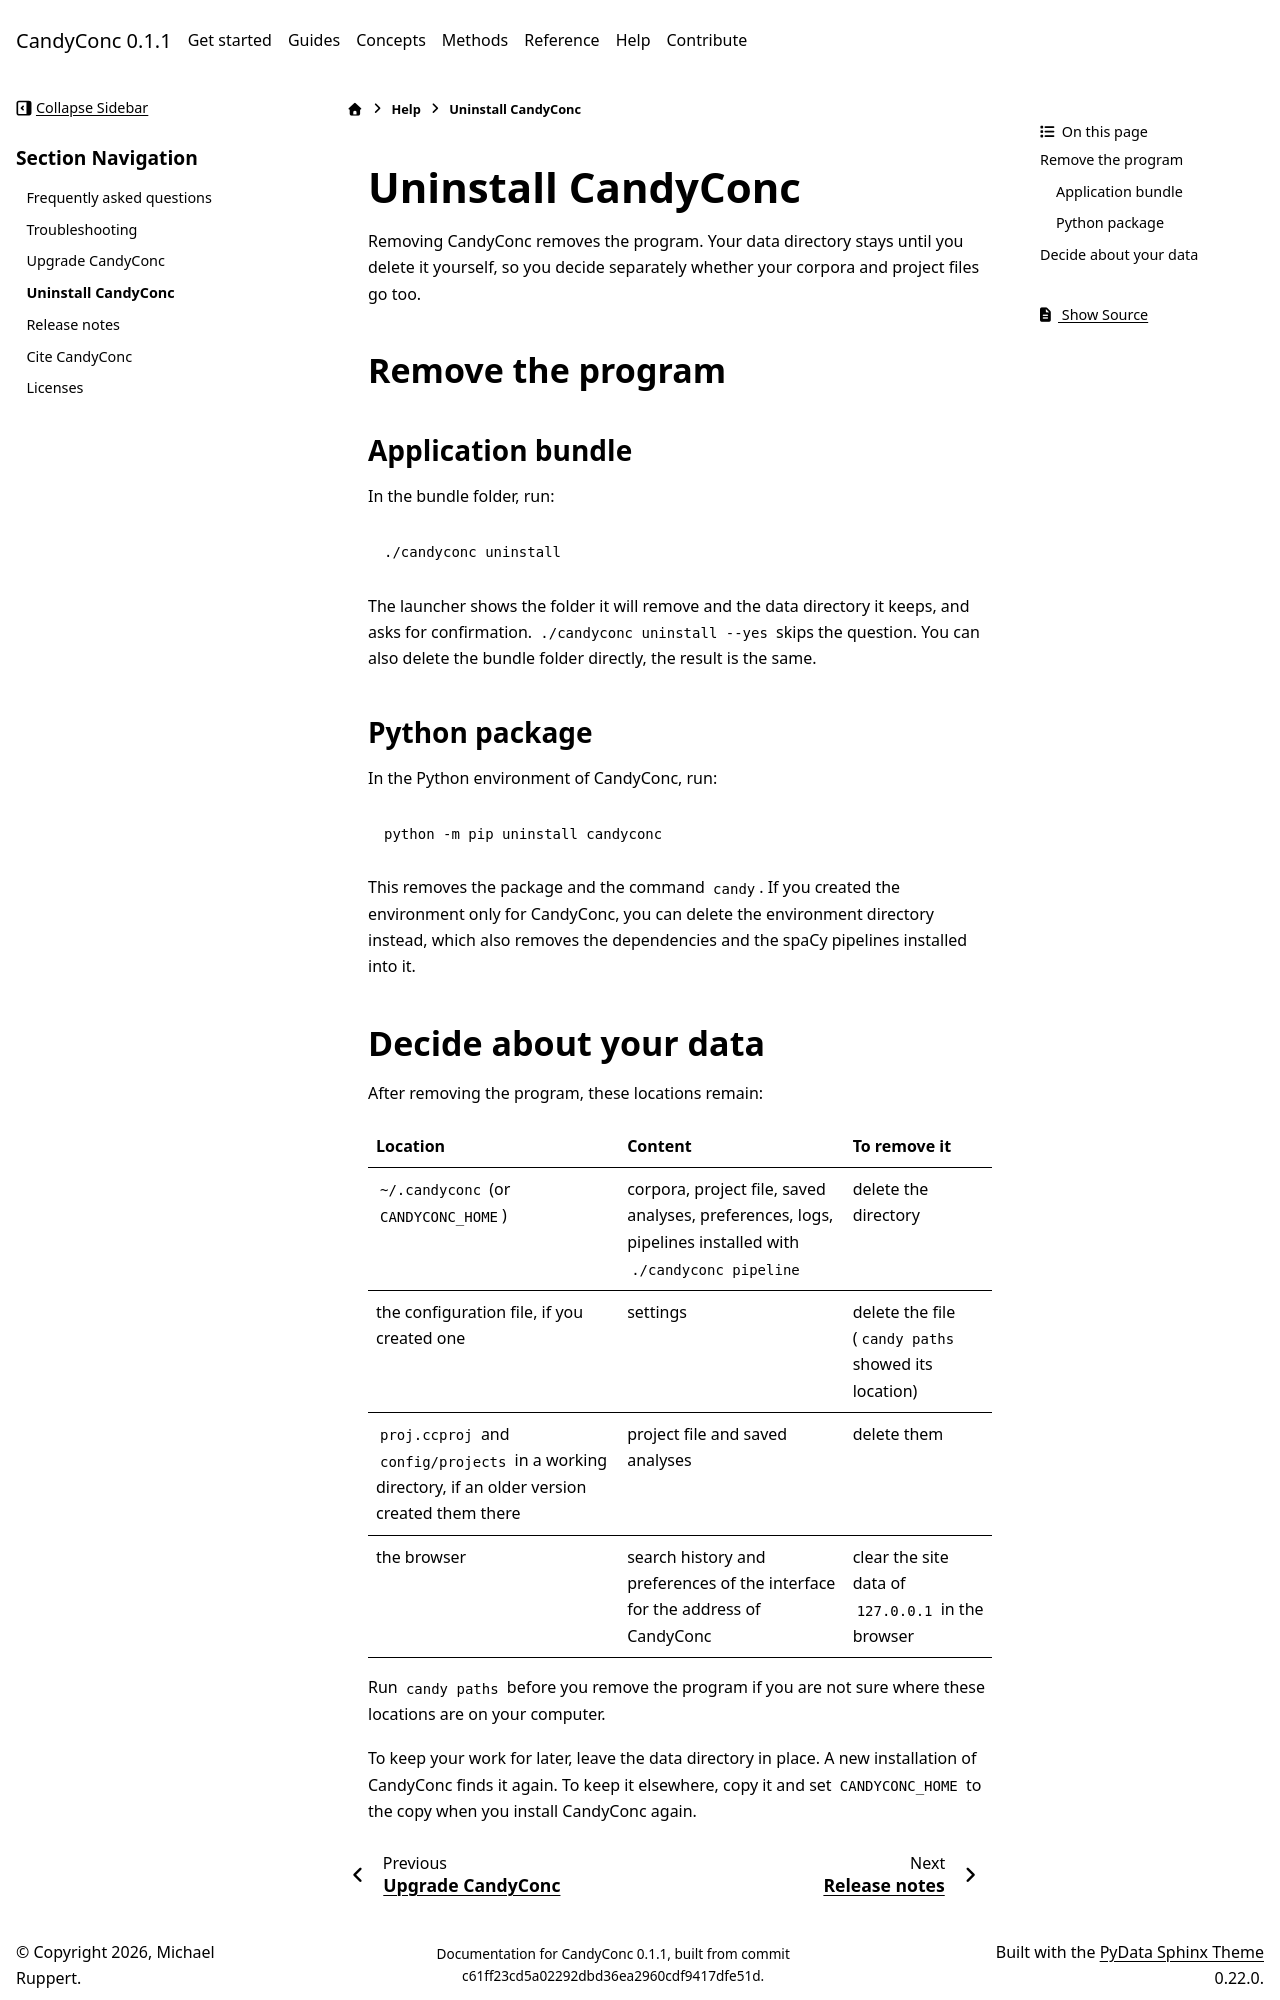

repository: miweru/CandyConc · page: help/uninstall.html · generator: sphinx

# Uninstall CandyConc

Removing CandyConc removes the program. Your data directory stays until you
delete it yourself, so you decide separately whether your corpora and project
files go too.

## Remove the program

### Application bundle

In the bundle folder, run:

```bash
./candyconc uninstall
```

The launcher shows the folder it will remove and the data directory it keeps,
and asks for confirmation. `./candyconc uninstall --yes` skips the question.
You can also delete the bundle folder directly, the result is the same.

### Python package

In the Python environment of CandyConc, run:

```bash
python -m pip uninstall candyconc
```

This removes the package and the command `candy`. If you created the
environment only for CandyConc, you can delete the environment directory
instead, which also removes the dependencies and the spaCy pipelines
installed into it.
